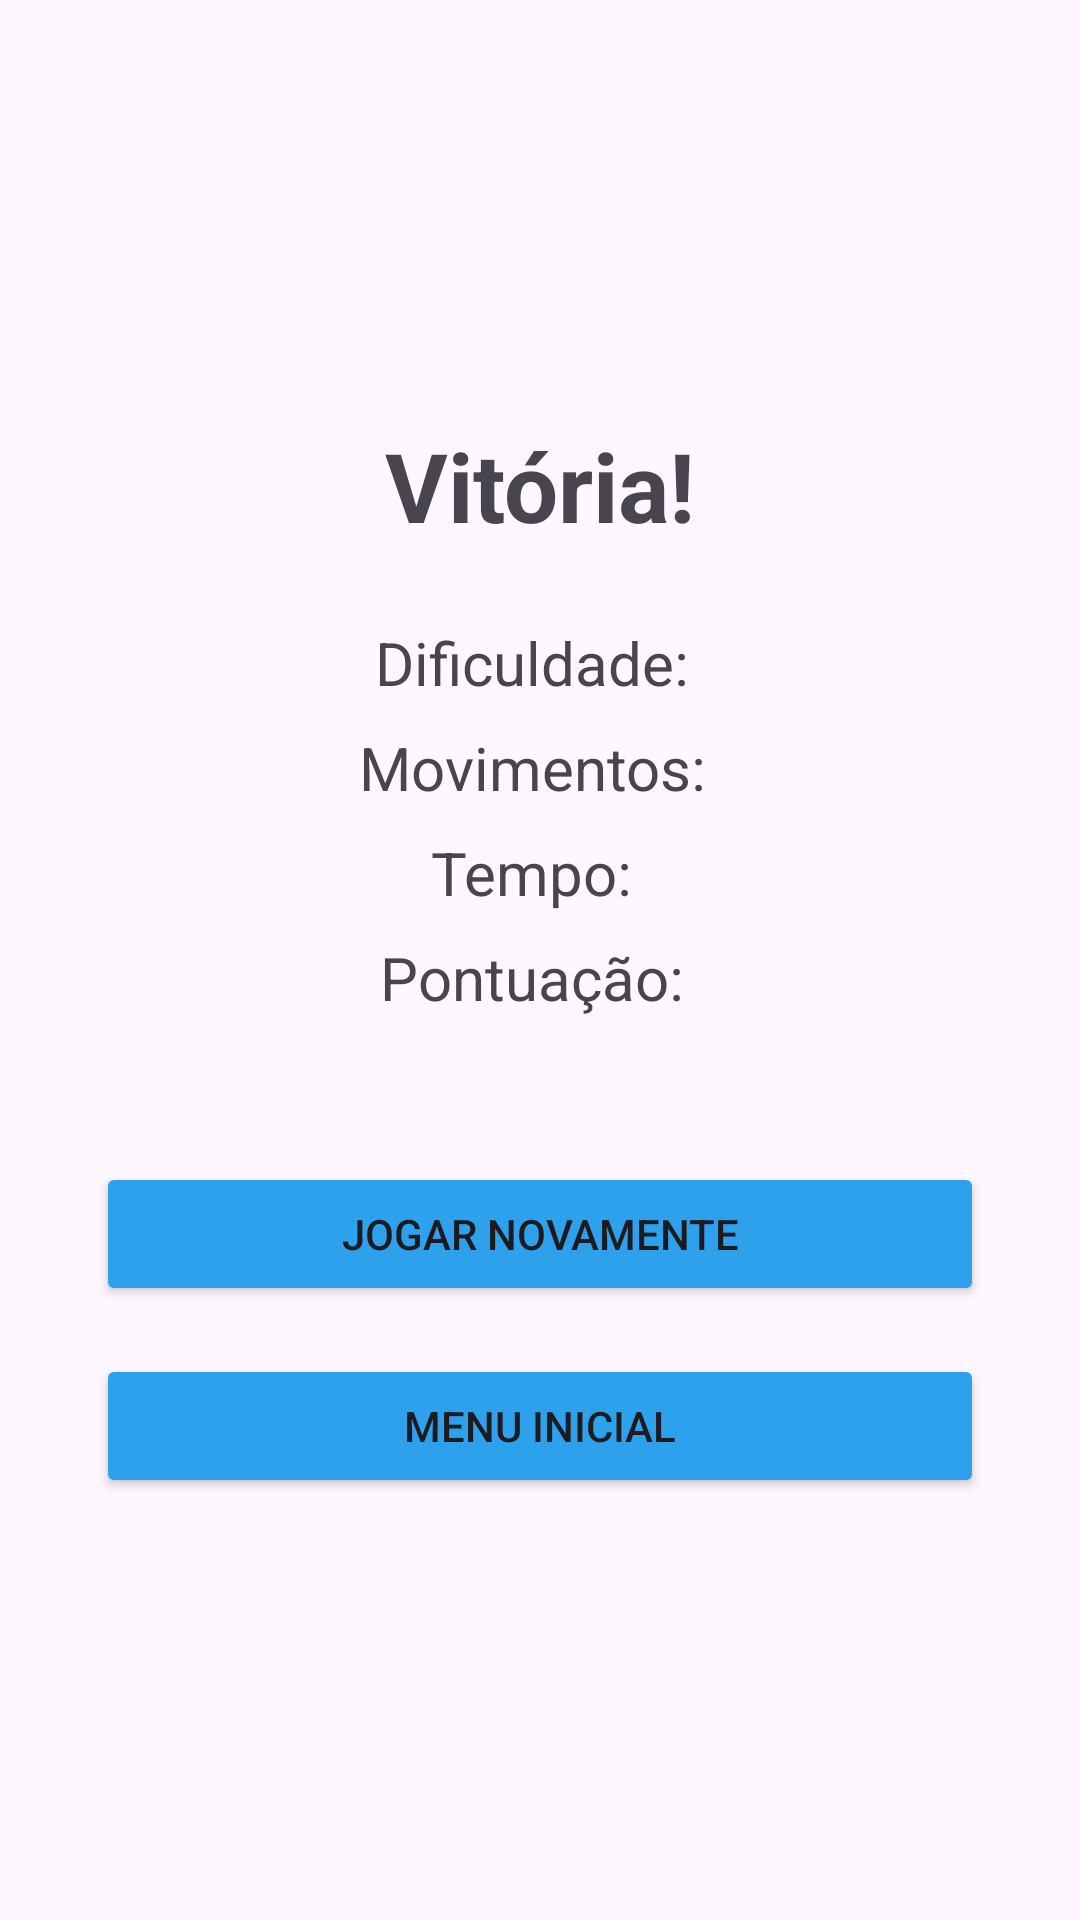

Reconstruct the res/layout file that produces this screen, plus the resources it refers to.
<!-- AndroidManifest.xml: application theme Theme.JogoDaMemoria -->
<!-- res/layout/activity_result.xml -->
<?xml version="1.0" encoding="utf-8"?>
<LinearLayout xmlns:android="http://schemas.android.com/apk/res/android"
    xmlns:app="http://schemas.android.com/apk/res-auto"
    android:layout_width="match_parent"
    android:layout_height="match_parent"
    android:gravity="center"
    android:orientation="vertical"
    android:padding="32dp">

    <TextView
        android:layout_width="wrap_content"
        android:layout_height="wrap_content"
        android:text="@string/title_result"
        android:textSize="32sp"
        android:textStyle="bold"
        android:layout_marginBottom="24dp" />

    <TextView
        android:id="@+id/txtResultDifficulty"
        android:layout_width="wrap_content"
        android:layout_height="wrap_content"
        android:text="Dificuldade: "
        android:textSize="20sp"
        android:layout_marginBottom="8dp" />

    <TextView
        android:id="@+id/txtResultMoves"
        android:layout_width="wrap_content"
        android:layout_height="wrap_content"
        android:text="Movimentos: "
        android:textSize="20sp"
        android:layout_marginBottom="8dp" />

    <TextView
        android:id="@+id/txtResultTime"
        android:layout_width="wrap_content"
        android:layout_height="wrap_content"
        android:text="Tempo: "
        android:textSize="20sp"
        android:layout_marginBottom="8dp" />

    <TextView
        android:id="@+id/txtResultScore"
        android:layout_width="wrap_content"
        android:layout_height="wrap_content"
        android:text="Pontuação: "
        android:textSize="20sp"
        android:layout_marginBottom="48dp" />

    <Button
        android:id="@+id/btnPlayAgain"
        android:layout_width="match_parent"
        android:layout_height="wrap_content"
        android:text="@string/btn_play_again"
        app:backgroundTint="#2da1eb"
        android:layout_marginBottom="16dp" />

    <Button
        android:id="@+id/btnMainMenu"
        android:layout_width="match_parent"
        android:layout_height="wrap_content"
        app:backgroundTint="#2da1eb"
        android:text="@string/btn_main_menu" />

</LinearLayout>
<!-- resources referenced by this layout -->
<resources>
  <string name="btn_main_menu">Menu Inicial</string>
  <string name="btn_play_again">Jogar Novamente</string>
  <string name="title_result">Vitória!</string>
  <style name="Theme.JogoDaMemoria" parent="Base.Theme.JogoDaMemoria" />
  <style name="Base.Theme.JogoDaMemoria" parent="Theme.Material3.DayNight.NoActionBar">
          
          
      </style>
</resources>
